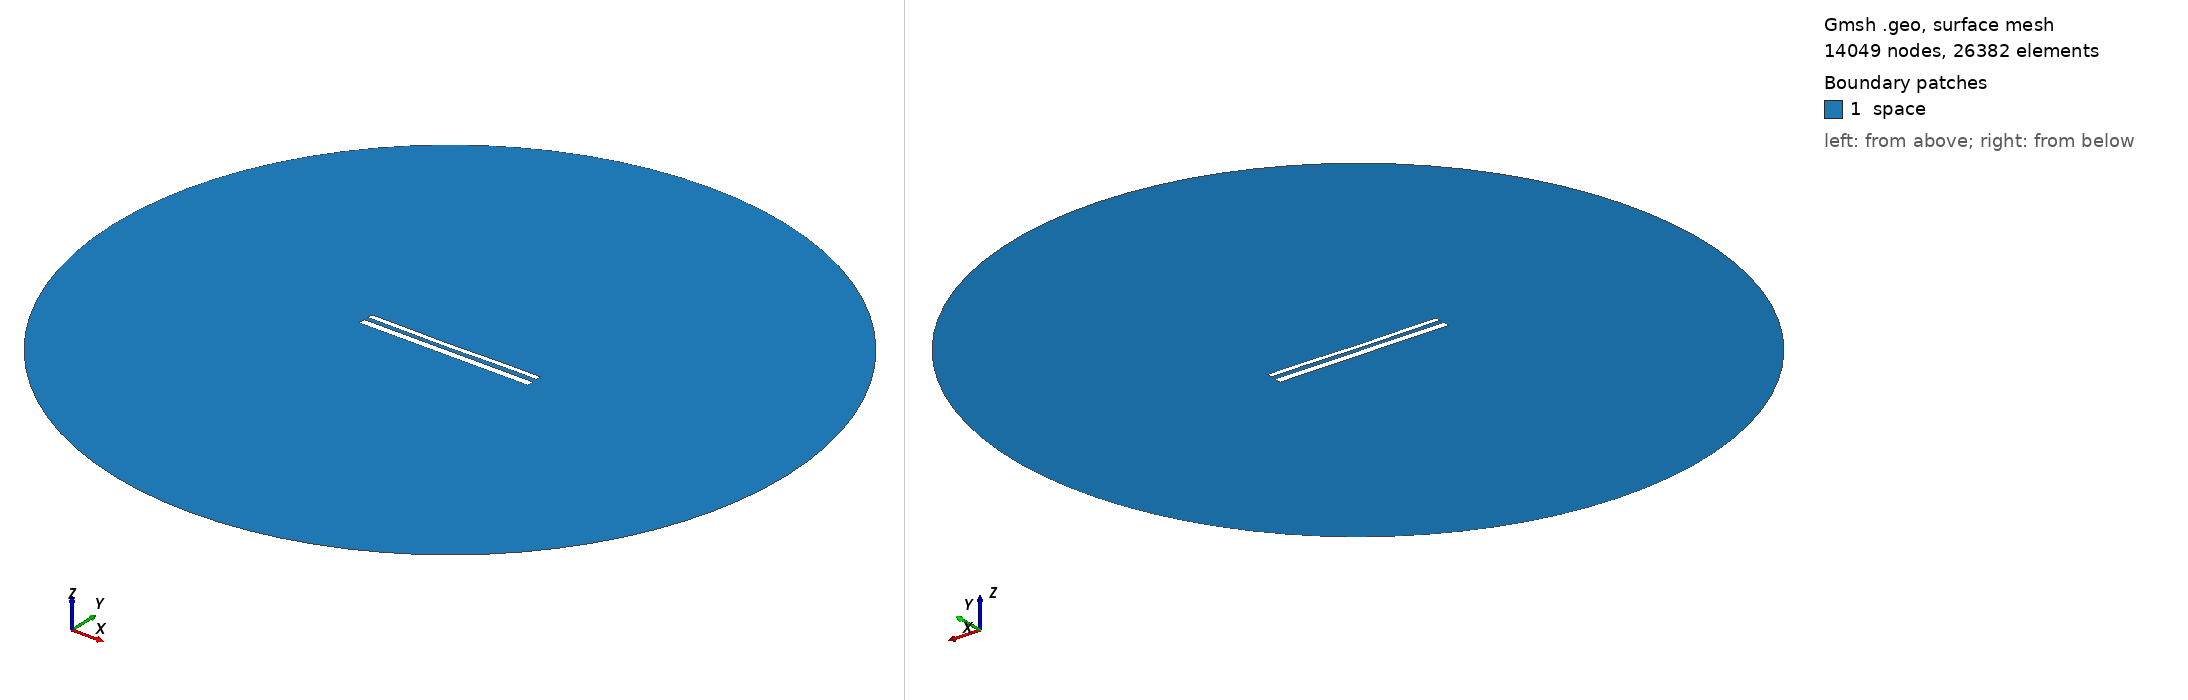

Gmsh geometry script, surface-meshed: 14049 nodes, 26382 surface elements. Boundary patches (legend numbers): 1 space. Left view from above one corner, right view from below the opposite corner. Legend entries are the model's physical surfaces. The drawing asked Gmsh for element sizes between 1% and 20% of the model's largest extent; the script's own settings can give other sizes.

=== 12384.geo (drawn) ===
//---------------------------------------
// Geometry kernel
//---------------------------------------

SetFactory("OpenCASCADE");



//---------------------------------------
// Parameters of the geometry
//---------------------------------------

// Overetch of the upper plate
overetch = 0.375;

// Distance between the plates
distance = 2.5;

// Discretization over the x axis (for the deformation)
nx = 50; 

// Length of the plate
L = 100 - overetch; 

// Number of modes
n = 4; 

// 1st mode coefficient
coeff(1) = 0.15;
beta(1) = 0.596864 * 3.1415926535 / L;

// 2nd mode coefficient
coeff(2) = -0.15;
beta(2) = 1.49418 * 3.1415926535 / L;

// 3rd mode coefficient
coeff(3) = -0.075;
beta(3) = 2.50025 * 3.1415926535 / L;

// 4th mode coefficient
coeff(4) = 0.07499999999999998;
beta(4) = 3.49999 * 3.1415926535 / L;



//---------------------------------------
// Upper plate (deformed rectangle)
//---------------------------------------

// Coordiantes of the upper plate
xmin = -50;
xmax = 50 - overetch;

// Height of the upper plate
yheight = 4 - 2 * overetch;

// Indexes of the points
UpperID[] = {};
LowerID[] = {};
LeftID[] = {};
RightID[] = {};

// Point index
p = 1;

// Horizontal edges
For i In {1:nx}
    x = xmin + (i-1)*(xmax - xmin)/(nx-1);

    y_bottom = distance / 2 + overetch;
    For j In {1:n}
        C = (Cosh(beta(j)*L) + Cos(beta(j)*L)) / (Sinh(beta(j)*L) + Sin(beta(j)*L));
        y_bottom  = y_bottom + coeff(j) * (Cosh(beta(j)*(x+50)) - Cos(beta(j)*(x+50)) - C * (Sinh(beta(j)*(x+50)) - Sin(beta(j)*(x+50))));
    EndFor

    y_top = y_bottom + yheight;

    Point(p) = {x, y_top, 0, 1.0};
    UpperID[i] = p;
    p = p + 1;

    Point(p) = {x, y_bottom, 0, 1.0};
    LowerID[i] = p;
    p = p + 1;
EndFor

// Create point lists
UpperPts[] = {}; LowerPts[] = {};
For i In {1:nx}
  UpperPts[] += {UpperID[i]};
  LowerPts[] += {LowerID[i]};
EndFor

// Build splines
Spline(1) = {UpperPts[]};
Spline(2) = {LowerPts[]};
Line(3) = {LowerPts[nx-1], UpperPts[nx-1]};
Line(4) = {LowerPts[0], UpperPts[0]};

// Build the plane surface
Curve Loop(1) = {2, 3, -1, -4};
Plane Surface(1) = {1};



//---------------------------------------
// Lower plate (rectangle)
//---------------------------------------

// Vertices
Point(1001) = {-50, -1, 0, 1.0};
Point(1002) = { 50, -1, 0, 1.0};
Point(1003) = { 50,  -5, 0, 1.0};
Point(1004) = {-50,  -5, 0, 1.0};

// Edges
Line(5) = {1001, 1002};
Line(6) = {1002, 1003};
Line(7) = {1003, 1004};
Line(8) = {1004, 1001};

// Plane surface
Line Loop(2) = {5, 6, 7, 8};
Plane Surface(2) = {2}; 



//---------------------------------------
// Outer (fictious) boundary
//---------------------------------------

// Points
Point(1005) = {0, 0, 0};       // Center
Point(1006) = {200, 0, 0};     // Start point
Point(1007) = {0, 200, 0};     // 90 degrees
Point(1008) = {-200, 0, 0};    // 180 degrees
Point(1009) = {0, -200, 0};    // 270 degrees

// Circle arcs (each needs start, center, end)
Circle(9) = {1006, 1005, 1007};
Circle(10) = {1007, 1005, 1008};
Circle(11) = {1008, 1005, 1009};
Circle(12) = {1009, 1005, 1006};

// Plane surface for the entire domain
Curve Loop(3) = {9, 10, 11, 12};
Surface(3) = {3};

// Subtract the plates from the whole domain to obtain the actual domain where we want to solve the equations
BooleanDifference{ Surface{3}; Delete; }{ Surface{1}; Surface{2}; Delete; }




//---------------------------------------
// Transfinite Lines/Curves
//---------------------------------------

// Set the number of points on the boundaries
r = 7;

// Plates
Transfinite Curve {1, 2} = 50*r Using Progression 1;
Transfinite Curve {3, 4} = 2*r Using Progression 1;
Transfinite Line {5, 7} = 50*r Using Progression 1;
Transfinite Line {6, 8} = 2*r Using Progression 1;

// Outer boundary
Transfinite Line {9, 10, 11, 12} = 20 Using Progression 1;



//---------------------------------------
// Physical groups
//---------------------------------------                

// Physical curves (boundaries)
Physical Line("force_segment", 10) = {2};
Physical Line("upper_plate", 11) = {1, 3, 4};
Physical Line("lower_plate", 12) = {5, 6, 7, 8};
Physical Line("boundary", 20) = {9, 10, 11, 12};

// Physical Surfaces
Physical Surface("space", 30) = {3};



//---------------------------------------
// 6. Generate the Mesh
//---------------------------------------

// 2D mesh generation
Mesh 2;
